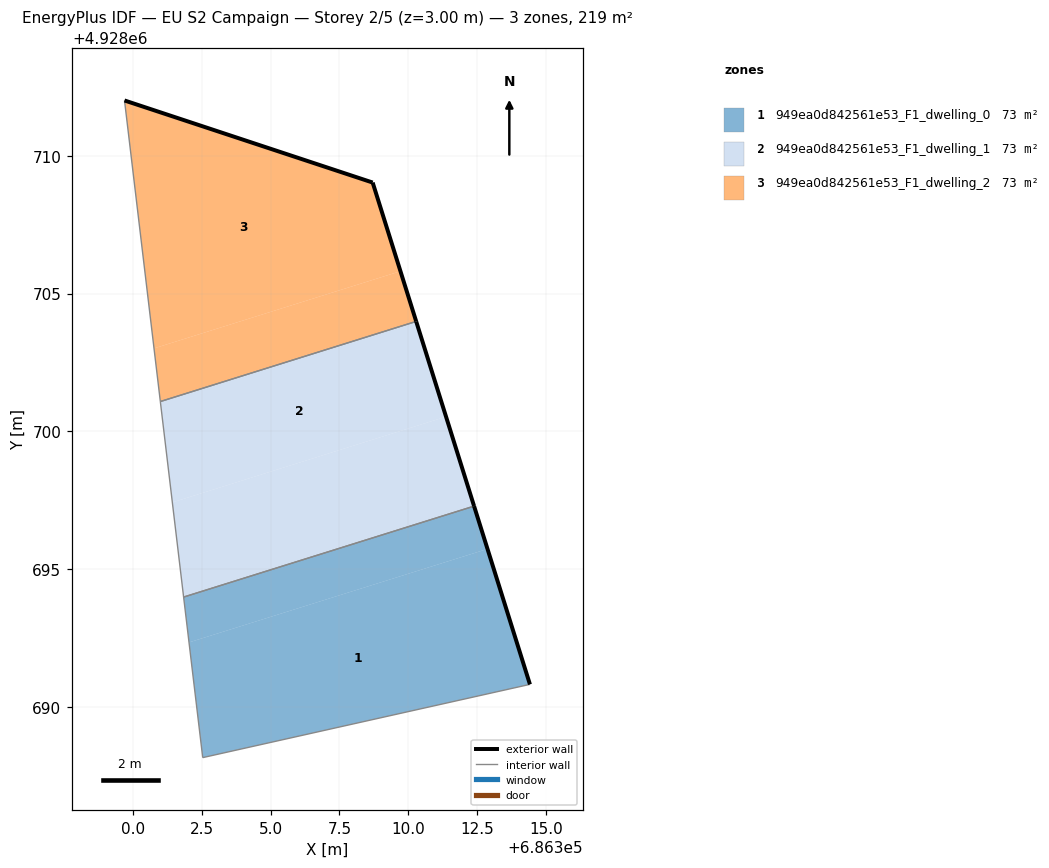
=== STOREY PLAN SPEC (per zone: floor XY polygon, exterior-wall plan segments, windows/doors) ===
zone 1: 949ea0d842561e53_F1_dwelling_0  (73.0 m²)
  floor: (686314.42, 4928690.81) (686312.88, 4928695.73) (686302.04, 4928692.33) (686302.54, 4928688.15)
  floor: (686312.88, 4928695.73) (686312.39, 4928697.28) (686301.84, 4928693.98) (686302.04, 4928692.33)
  exterior wall: (686312.39, 4928697.28) – (686314.42, 4928690.81)  [6.8 m]
  interior walls: 3
zone 2: 949ea0d842561e53_F1_dwelling_1  (73.0 m²)
  floor: (686312.39, 4928697.28) (686311.37, 4928700.53) (686301.43, 4928697.42) (686301.84, 4928693.98)
  floor: (686311.37, 4928700.53) (686310.29, 4928703.99) (686301.00, 4928701.08) (686301.43, 4928697.42)
  exterior wall: (686310.29, 4928703.99) – (686312.39, 4928697.28)  [7.0 m]
  interior walls: 3
zone 3: 949ea0d842561e53_F1_dwelling_2  (73.0 m²)
  floor: (686310.29, 4928703.99) (686309.72, 4928705.81) (686300.77, 4928703.01) (686301.00, 4928701.08)
  floor: (686309.72, 4928705.81) (686308.71, 4928709.03) (686299.70, 4928712.01) (686300.77, 4928703.01)
  exterior wall: (686299.70, 4928712.01) – (686308.71, 4928709.03)  [9.5 m]
  exterior wall: (686308.71, 4928709.03) – (686310.29, 4928703.99)  [5.3 m]
  interior walls: 2

=== DERIVED (storey summary) ===
Building: EU S2 Campaign
Storey: 2 of 5  (floor level z = 3.00 m)
Storey gross floor area: 219.1 m²
Zones on this storey: 3
  - 949ea0d842561e53_F1_dwelling_0: floor 73.0 m²; exterior wall 6.8 m (20.3 m²); WWR 0.0%
  - 949ea0d842561e53_F1_dwelling_1: floor 73.0 m²; exterior wall 7.0 m (21.1 m²); WWR 0.0%
  - 949ea0d842561e53_F1_dwelling_2: floor 73.0 m²; exterior wall 14.8 m (44.3 m²); WWR 0.0%
Zone adjacency (shared interzone walls):
  - 949ea0d842561e53_F1_dwelling_0 ↔ 949ea0d842561e53_F1_dwelling_1
  - 949ea0d842561e53_F1_dwelling_1 ↔ 949ea0d842561e53_F1_dwelling_2